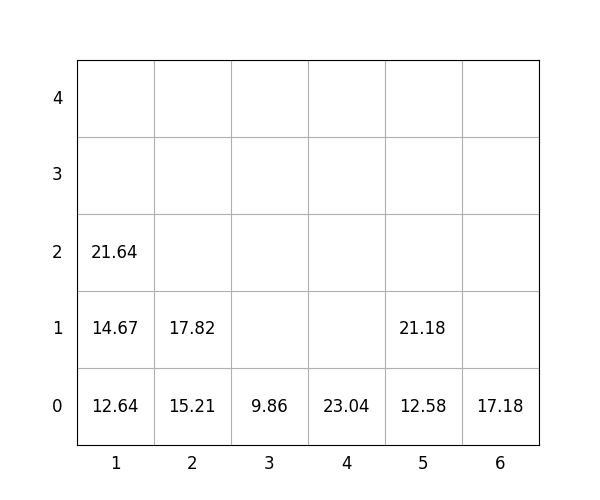

The data file committed next to this chart (first rows):
idx, loc_x, loc_y, loc_z, weight, group, score, seq, reloc, size(ft)
1, 2, 0, 0, 15.21, 1, 115.2, 0, 0, 20
2, 4, 0, 0, 23.04, 3, 323, 0, 0, 20
3, 1, 0, 0, 12.64, 3, 312.6, 0, 0, 20
4, 1, 0, 1, 14.67, 3, 314.7, 1, 0, 20
5, 2, 0, 1, 17.82, 1, 117.8, 2, 0, 20
6, 3, 0, 0, 9.86, 1, 109.9, 3, 0, 20
7, 5, 0, 0, 12.58, 0, 12.58, 4, 0, 20
8, 6, 0, 0, 17.18, 1, 117.2, 5, 0, 20
9, 1, 0, 2, 21.64, 3, 321.6, 6, 0, 20
10, 5, 0, 1, 21.18, 0, 21.18, 7, 0, 20
